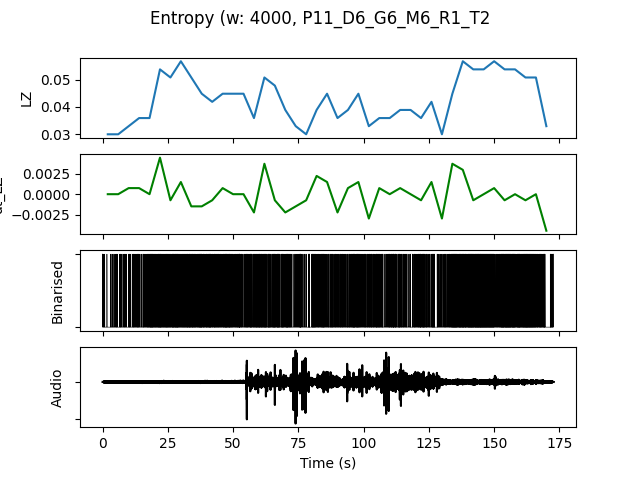

Values plotted in this chart, from the file beside it:
, t0, LZ, dt_LZ, IOI, nCounts
0.0, 0.0, 0.02991, 0.0, 2000, 8
4.0, 4.0, 0.02991, 0.0, 1600, 10
8.0, 8.0, 0.03291, 0.0007479, 1455, 11
12.0, 12.0, 0.0359, 0.0007479, 1231, 13
16.0, 16.0, 0.0359, 0.0, 842.1, 19
20.0, 20.0, 0.05385, 0.004487, 727.3, 22
24.0, 24.0, 0.05085, -0.0007479, 727.3, 22
28.0, 28.0, 0.05684, 0.001496, 727.3, 22
32.0, 32.0, 0.05085, -0.001496, 761.9, 21
36.0, 36.0, 0.04487, -0.001496, 695.7, 23
40.0, 40.0, 0.04188, -0.0007479, 800.0, 20
44.0, 44.0, 0.04487, 0.0007479, 842.1, 19
48.0, 48.0, 0.04487, 0.0, 888.9, 18
52.0, 52.0, 0.04487, 0.0, 888.9, 18
56.0, 56.0, 0.0359, -0.002244, 842.1, 19
60.0, 60.0, 0.05085, 0.003739, 695.7, 23
64.0, 64.0, 0.04786, -0.0007479, 727.3, 22
68.0, 68.0, 0.03889, -0.002244, 800.0, 20
72.0, 72.0, 0.03291, -0.001496, 1143, 14
76.0, 76.0, 0.02991, -0.0007479, 1600, 10
80.0, 80.0, 0.03889, 0.002244, 941.2, 17
84.0, 84.0, 0.04487, 0.001496, 941.2, 17
88.0, 88.0, 0.0359, -0.002244, 1231, 13
92.0, 92.0, 0.03889, 0.0007479, 1067, 15
96.0, 96.0, 0.04487, 0.001496, 842.1, 19
100.0, 100.0, 0.03291, -0.002991, 1067, 15
104.0, 104.0, 0.0359, 0.0007479, 941.2, 17
108.0, 108.0, 0.0359, 0.0, 1000, 16
112.0, 112.0, 0.03889, 0.0007479, 1000, 16
116.0, 116.0, 0.03889, 0.0, 1231, 13
120.0, 120.0, 0.0359, -0.0007479, 888.9, 18
124.0, 124.0, 0.04188, 0.001496, 1067, 15
128.0, 128.0, 0.02991, -0.002991, 1333, 12
132.0, 132.0, 0.04487, 0.003739, 727.3, 22
136.0, 136.0, 0.05684, 0.002991, 615.4, 26
140.0, 140.0, 0.05385, -0.0007479, 551.7, 29
144.0, 144.0, 0.05385, 0.0, 533.3, 30
148.0, 148.0, 0.05684, 0.0007479, 761.9, 21
152.0, 152.0, 0.05385, -0.0007479, 551.7, 29
156.0, 156.0, 0.05385, 0.0, 592.6, 27
160.0, 160.0, 0.05085, -0.0007479, 592.6, 27
164.0, 164.0, 0.05085, 0.0, 695.7, 23
168.0, 168.0, 0.03291, -0.004487, 1231, 13
